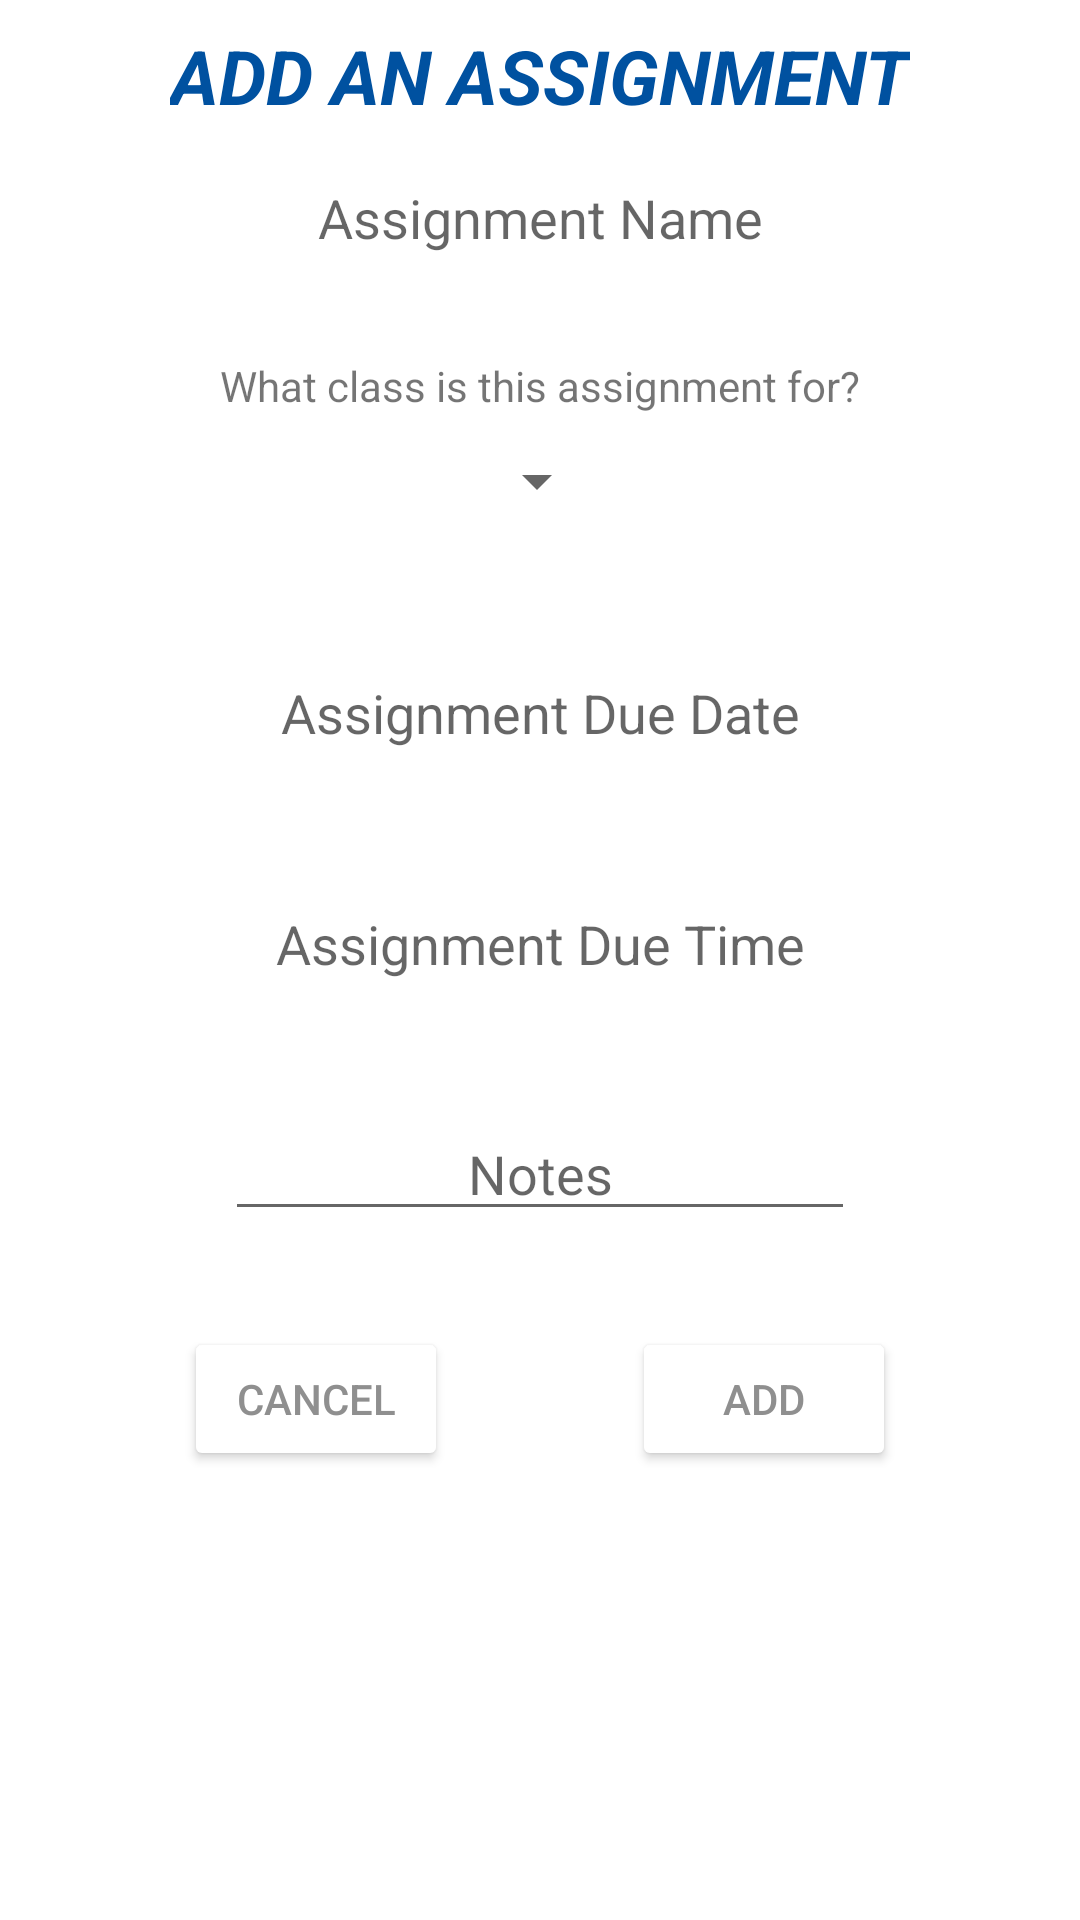

Reconstruct the res/layout file that produces this screen, plus the resources it refers to.
<!-- AndroidManifest.xml: application theme Theme.VirtualAssistant -->
<!-- res/layout/fragment_add_assignment.xml -->
<?xml version="1.0" encoding="utf-8"?>
<androidx.constraintlayout.widget.ConstraintLayout xmlns:android="http://schemas.android.com/apk/res/android"
    xmlns:app="http://schemas.android.com/apk/res-auto"
    xmlns:tools="http://schemas.android.com/tools"
    android:layout_width="match_parent"
    android:layout_height="match_parent"
    tools:context=".AddAssignmentFragment">

    <TextView
        android:id="@+id/addAssignmentTextView"
        android:layout_width="wrap_content"
        android:layout_height="wrap_content"
        android:text="@string/addAssignment"
        android:textColor="#0051A0"
        android:textSize="25sp"
        android:textStyle="bold|italic"
        app:layout_constraintBottom_toTopOf="@+id/editTextAssignmentName"
        app:layout_constraintEnd_toEndOf="parent"
        app:layout_constraintHorizontal_bias="0.5"
        app:layout_constraintStart_toStartOf="parent"
        app:layout_constraintTop_toTopOf="parent" />

    <EditText
        android:id="@+id/editTextAssignmentName"
        android:layout_width="wrap_content"
        android:layout_height="45dp"
        android:layout_marginTop="50dp"
        android:background="@android:color/transparent"
        android:ems="10"
        android:gravity="center"
        android:hint="@string/assignmentName"
        android:importantForAutofill="no"
        android:inputType="textPersonName"
        app:layout_constraintEnd_toEndOf="parent"
        app:layout_constraintHorizontal_bias="0.5"
        app:layout_constraintStart_toStartOf="parent"
        app:layout_constraintTop_toTopOf="parent" />

    <TextView
        android:id="@+id/textView4"
        android:layout_width="wrap_content"
        android:layout_height="wrap_content"
        android:layout_marginTop="24dp"
        android:text="@string/selectClass"
        app:layout_constraintEnd_toEndOf="parent"
        app:layout_constraintHorizontal_bias="0.5"
        app:layout_constraintStart_toStartOf="parent"
        app:layout_constraintTop_toBottomOf="@+id/editTextAssignmentName" />

    <Spinner
        android:id="@+id/classSpinner"
        android:layout_width="wrap_content"
        android:layout_height="45dp"
        android:gravity="center"
        android:prompt="@string/spinnerPrompt"
        android:spinnerMode="dialog"
        app:layout_constraintEnd_toEndOf="parent"
        app:layout_constraintHorizontal_bias="0.497"
        app:layout_constraintStart_toStartOf="parent"
        app:layout_constraintTop_toBottomOf="@+id/textView4" />

    <EditText
        android:id="@+id/editTextAssignmentDueDate"
        android:layout_width="wrap_content"
        android:layout_height="45dp"
        android:layout_marginTop="32dp"
        android:background="@android:color/transparent"
        android:ems="10"
        android:focusable="false"
        android:gravity="center"
        android:hint="@string/assignmentDueDate"
        android:importantForAutofill="no"
        android:inputType="textPersonName"
        app:layout_constraintEnd_toEndOf="parent"
        app:layout_constraintHorizontal_bias="0.5"
        app:layout_constraintStart_toStartOf="parent"
        app:layout_constraintTop_toBottomOf="@+id/classSpinner" />

    <EditText
        android:id="@+id/editTextAssignmentDueTime"
        android:layout_width="wrap_content"
        android:layout_height="45dp"
        android:layout_marginTop="32dp"
        android:background="@android:color/transparent"
        android:ems="10"
        android:focusable="false"
        android:gravity="center"
        android:hint="@string/assignmentDueTime"
        android:importantForAutofill="no"
        android:inputType="textPersonName"
        app:layout_constraintEnd_toEndOf="parent"
        app:layout_constraintHorizontal_bias="0.5"
        app:layout_constraintStart_toStartOf="parent"
        app:layout_constraintTop_toBottomOf="@+id/editTextAssignmentDueDate" />

    <Button
        android:id="@+id/buttonAddAssignment"
        android:layout_width="wrap_content"
        android:layout_height="wrap_content"
        android:layout_marginTop="32dp"
        android:backgroundTint="#FFFFFF"
        android:text="@string/add"
        android:textColor="#8F8F8F"
        app:layout_constraintEnd_toEndOf="parent"
        app:layout_constraintHorizontal_bias="0.5"
        app:layout_constraintStart_toEndOf="@+id/buttonCancel"
        app:layout_constraintTop_toBottomOf="@+id/editTextNotes" />

    <Button
        android:id="@+id/buttonCancel"
        android:layout_width="wrap_content"
        android:layout_height="wrap_content"
        android:layout_marginTop="32dp"
        android:backgroundTint="#FFFFFF"
        android:text="@string/cancel"
        android:textColor="#8F8F8F"
        app:layout_constraintEnd_toStartOf="@+id/buttonAddAssignment"
        app:layout_constraintHorizontal_bias="0.5"
        app:layout_constraintStart_toStartOf="parent"
        app:layout_constraintTop_toBottomOf="@+id/editTextNotes" />

    <EditText
        android:id="@+id/editTextNotes"
        android:layout_width="wrap_content"
        android:layout_height="wrap_content"
        android:layout_marginTop="32dp"
        android:ems="10"
        android:gravity="center|top"
        android:hint="@string/notes"
        android:inputType="textMultiLine"
        app:layout_constraintEnd_toEndOf="parent"
        app:layout_constraintHorizontal_bias="0.5"
        app:layout_constraintStart_toStartOf="parent"
        app:layout_constraintTop_toBottomOf="@+id/editTextAssignmentDueTime"
        android:importantForAutofill="no" />

</androidx.constraintlayout.widget.ConstraintLayout>
<!-- resources referenced by this layout -->
<resources>
  <string name="add">Add</string>
  <string name="addAssignment">ADD AN ASSIGNMENT</string>
  <string name="assignmentDueDate">Assignment Due Date</string>
  <string name="assignmentDueTime">Assignment Due Time</string>
  <string name="assignmentName">Assignment Name</string>
  <string name="cancel">Cancel</string>
  <string name="notes">Notes</string>
  <string name="selectClass">What class is this assignment for?</string>
  <string name="spinnerPrompt">Select Teacher</string>
  <style name="Theme.VirtualAssistant" parent="Theme.MaterialComponents.DayNight.DarkActionBar">
          
          <item name="colorPrimary">@color/purple_500</item>
          <item name="colorPrimaryVariant">@color/purple_700</item>
          <item name="colorOnPrimary">@color/white</item>
          
          <item name="colorSecondary">@color/teal_200</item>
          <item name="colorSecondaryVariant">@color/teal_700</item>
          <item name="colorOnSecondary">@color/black</item>
          
          <item name="android:statusBarColor" tools:targetApi="l">?attr/colorPrimaryVariant</item>
          
      </style>
  <!-- not gathered from this repository: default colours our renderer supplied (Android Studio template values) -->
  <color name="purple_500">#FF6200EE</color>
  <color name="purple_700">#FF3700B3</color>
  <color name="teal_200">#FF03DAC5</color>
  <color name="teal_700">#FF018786</color>
  <color name="black">#FF000000</color>
  <color name="white">#FFFFFFFF</color>
</resources>
